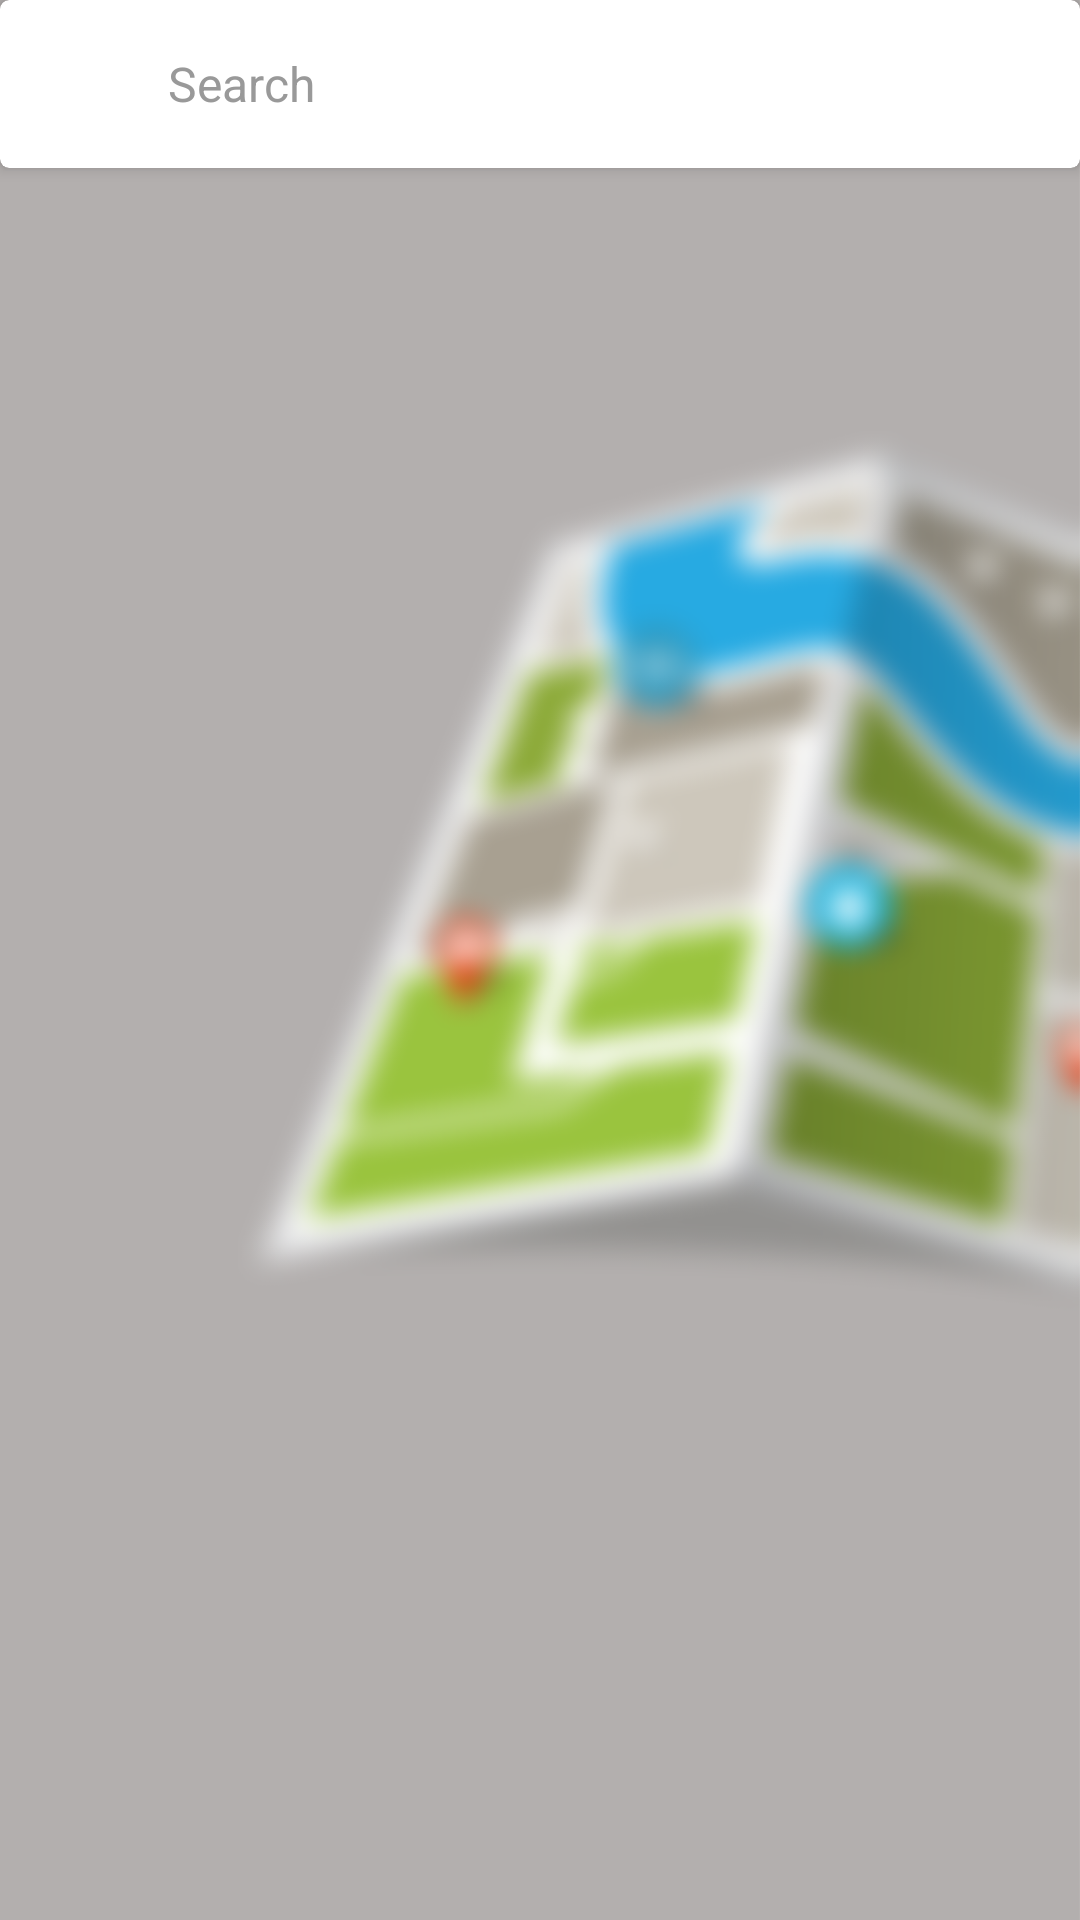

This screen was rendered from an Android layout file. Write that file and the resources it references.
<!-- AndroidManifest.xml: application theme AppTheme -->
<!-- res/layout/include_card_view_search_bar.xml -->
<?xml version="1.0" encoding="utf-8"?>
<LinearLayout xmlns:android="http://schemas.android.com/apk/res/android"
    xmlns:app="http://schemas.android.com/apk/res-auto"
    android:layout_width="match_parent"
    android:layout_height="wrap_content"
    android:fitsSystemWindows="true"
    android:orientation="vertical"
    android:background="@drawable/mapproject">

    <androidx.cardview.widget.CardView
        android:id="@+id/search_bar"
        android:layout_width="match_parent"
        android:layout_height="wrap_content"
        android:layout_marginBottom="@dimen/spacing_middle"
        android:layout_marginLeft="@dimen/spacing_middle"
        android:layout_marginRight="@dimen/spacing_middle"
        android:layout_marginTop="@dimen/spacing_large"
        android:clipToPadding="false"
        app:cardBackgroundColor="@android:color/white"
        app:cardCornerRadius="3dp"
        app:cardElevation="3dp"
        app:cardUseCompatPadding="false"
        app:layout_collapseMode="parallax">

        <LinearLayout
            android:layout_width="match_parent"
            android:layout_height="match_parent"
            android:orientation="horizontal">

            <ImageButton
                android:id="@+id/bt_menu"
                android:layout_width="?attr/actionBarSize"
                android:layout_height="?attr/actionBarSize"
                android:background="?attr/selectableItemBackgroundBorderless"
                android:tint="@color/grey_60"
                app:srcCompat="@drawable/ic_baseline_near_me_24" />

            <TextView
                android:id="@+id/search_text"
                android:layout_width="0dp"
                android:layout_height="match_parent"
                android:layout_weight="1"
                android:gravity="center_vertical"
                android:text="Search"
                android:textAppearance="@style/Base.TextAppearance.AppCompat.Subhead"
                android:textColor="@color/grey_40" />

            <ImageButton
                android:layout_width="?attr/actionBarSize"
                android:layout_height="?attr/actionBarSize"
                android:background="?attr/selectableItemBackgroundBorderless"
                android:tint="@color/grey_60"
                app:srcCompat="@drawable/ic_baseline_directions_car_24" />

        </LinearLayout>

    </androidx.cardview.widget.CardView>

</LinearLayout>
<!-- resources referenced by this layout -->
<resources>
  <color name="grey_40">#999999</color>
  <color name="grey_60">#666666</color>
  <!-- drawable mapproject: png bitmap (drawable, 461078 bytes) -->
  <style name="AppTheme" parent="Theme.AppCompat.Light.DarkActionBar">
          
          <item name="colorPrimary">@color/colorPrimary</item>
          <item name="colorPrimaryDark">@color/colorPrimaryDark</item>
          <item name="colorAccent">@color/colorAccent</item>
          <item name="windowActionModeOverlay">true</item>
          <item name="android:actionModeBackground">@color/blue_grey_600</item>
          <item name="android:dialogTheme">@style/Dialog.Theme</item>
      </style>
  <color name="colorPrimary">#1976D2</color>
  <color name="colorPrimaryDark">#1565C0</color>
  <color name="colorAccent">#FF4081</color>
  <color name="blue_grey_600">#546E7A</color>
  <style name="Dialog.Theme" parent="Theme.AppCompat.Light.Dialog">
          <item name="colorPrimary">@color/colorPrimary</item>
          <item name="colorPrimaryDark">@color/colorPrimaryDark</item>
          <item name="colorAccent">@color/colorAccent</item>
      </style>
</resources>
